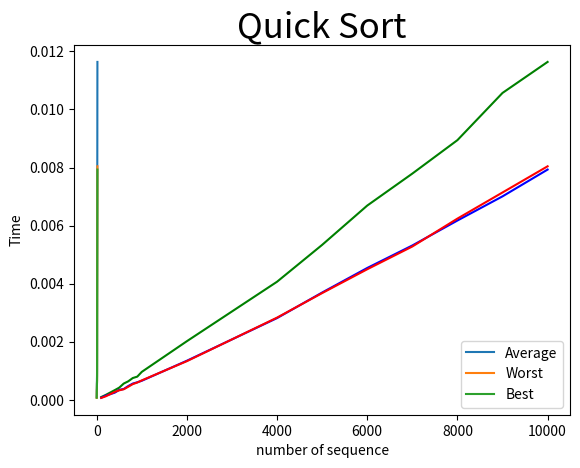

Here is the Python script that generated this plot:
import random
import time
import matplotlib.pyplot as plt
def quick_sort(seq): 
    if len(seq) < 2 : return seq 
    mid = len(seq)//2 
    pi = seq[mid] 
    seq = seq[:mid] + seq[mid+1:] 
    lo = [x for x in seq if x <= pi] 
    hi = [x for x in seq if x > pi] 
    return quick_sort(lo) + [pi] + quick_sort(hi) 
num = [100, 200,400,500,600,700,800,900,1000,2000,4000,5000,6000,7000,8000,9000,10000]
Average = []
Best = []
Worst = []
for j in num :
    seq = [] 
    for i in range(0 , j ):
        seq.append(random.randint( 1, j ))
        
    start_A = time.time( )
    A = quick_sort(seq)
    end_A = time.time( )
    elapsed_A = end_A - start_A
    
    Average.append(elapsed_A)
    
    start_B = time.time( )
    B = quick_sort(A)
    end_B = time.time( )
    elapsed_B = end_B - start_B
    
    Best.append(elapsed_B)

    B_reversed = reversed(B)
    start_W = time.time( )
    W = quick_sort(list(B_reversed))
    end_W = time.time( )
    elapsed_W = end_W - start_W
    
    Worst.append(elapsed_W)
    

plt.plot(Average, label = 'Average')
plt.plot(Worst, label = 'Worst')
plt.plot(Best, label = 'Best')
plt.title('Quick Sort', fontsize = 25)
plt.xlabel("number of sequence")
plt.ylabel("Time")
plt.plot(num, Average,'g',num, Best,'b',num, Worst,'r')
plt.legend()
plt.show()




